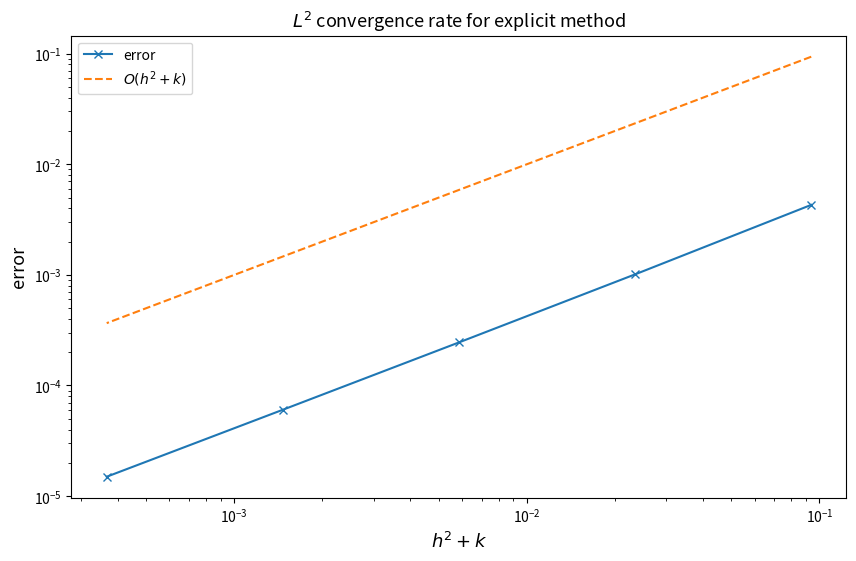
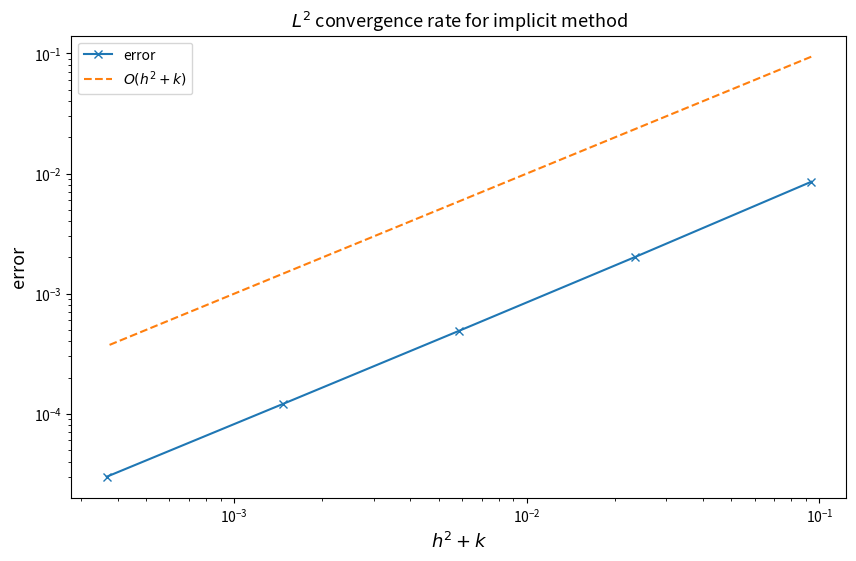

Source code (Python) for these figures, in order:
import matplotlib.pyplot as plt
import numpy as np
import numpy.linalg as lin
import scipy.sparse as sp
from scipy.sparse.linalg import spsolve

# Set how floating-point errors are handled.
np.seterr(all='raise')


def initial_value(x):
    return np.sin(np.pi/2 * x)


#### exact solution at t=1 ####
def exact_solution_at_1(x):
    return np.sin(np.pi/2 * x)*np.exp(-np.pi**2/4)


#### numerical scheme ####
def eulerexplicit(N, M):
    k=1/M
    h=1/N
    ones= np.ones(N-1)
    a=sp.diags(1*ones,1)
    b=sp.diags(-2*np.ones(N),0)
    ones[-1]=2
    c=sp.diags(1*ones,-1)
    G = a+b+c
    C=sp.eye(N)+k/h**2*G
    u=initial_value(np.linspace(0,1,N+1))[1:] # drop the first element
    for m in range(M):
        u=C.dot(u)
    return u


def eulerimplicit(N, M):
    k=1/M
    h=1/N
    ones= np.ones(N-1)
    a=sp.diags(1*ones,1)
    b=sp.diags(-2*np.ones(N),0)
    ones[-1]=2
    c=sp.diags(1*ones,-1)
    G = a+b+c
    C=sp.eye(N)-k/h**2*G
    u=initial_value(np.linspace(0,1,N+1))[1:] # drop the first element
    for m in range(M):
        u=spsolve(C,u)
    return u


#### error analysis ####
nb_samples = 5
N = [2**i for i in range(2,7)]
M = [2*4**i for i in range(2,7)]
l2errorexplicit = np.zeros(nb_samples)  # error vector for explicit method
l2errorimplicit = np.zeros(nb_samples)  # error vector for implicit method
#h2k = 1 / (N ** 2) + 1 / M
h2k = [1/(N[i]**2)+1/M[i] for i in range(len(N))]


#### Do not change any code below! ####
try:
    for i in range(nb_samples):
        l2errorexplicit[i] = (1 / N[i]) ** (1 / 2) * lin.norm(
            exact_solution_at_1(np.linspace(0, 1, N[i] + 1)[1:]) - eulerexplicit(N[i], M[i]), ord=2)
    conv_rate = np.polyfit(np.log(h2k), np.log(l2errorexplicit), deg=1)
    if np.isnan(conv_rate[0]):
        raise Exception("Error unbounded for explicit method. Plots not shown.")
    print("Explicit method converges: Convergence rate in discrete $L^2$ norm with respect to $h^2+k$: " + str(
        conv_rate[0]))
    plt.figure(figsize=[10, 6])
    plt.loglog(h2k, l2errorexplicit, '-x', label='error')
    plt.loglog(h2k, h2k, '--', label='$O(h^2+k)$')
    plt.title('$L^2$ convergence rate for explicit method', fontsize=13)
    plt.xlabel('$h^2+k$', fontsize=13)
    plt.ylabel('error', fontsize=13)
    plt.legend()
    plt.plot()
except Exception as e:
    print(f"Exception: {e}")

try:
    for i in range(nb_samples):
        l2errorimplicit[i] = (1 / N[i]) ** (1 / 2) * lin.norm(
            exact_solution_at_1(np.linspace(0, 1, N[i] + 1)[1:]) - eulerimplicit(N[i], M[i]), ord=2)
    conv_rate = np.polyfit(np.log(h2k), np.log(l2errorimplicit), deg=1)
    if np.isnan(conv_rate[0]):
        raise Exception("Error unbounded for implicit method. Plots not shown.")
    print("Implicit method converges: Convergence rate in discrete $L^2$ norm with respect to $h^2+k$: " + str(
        conv_rate[0]))
    plt.figure(figsize=[10, 6])
    plt.loglog(h2k, l2errorimplicit, '-x', label='error')
    plt.loglog(h2k, h2k, '--', label='$O(h^2+k)$')
    plt.title('$L^2$ convergence rate for implicit method', fontsize=13)
    plt.xlabel('$h^2+k$', fontsize=13)
    plt.ylabel('error', fontsize=13)
    plt.legend()
    plt.plot()
except Exception as e:
    print(f"Exception: {e}")

plt.show()